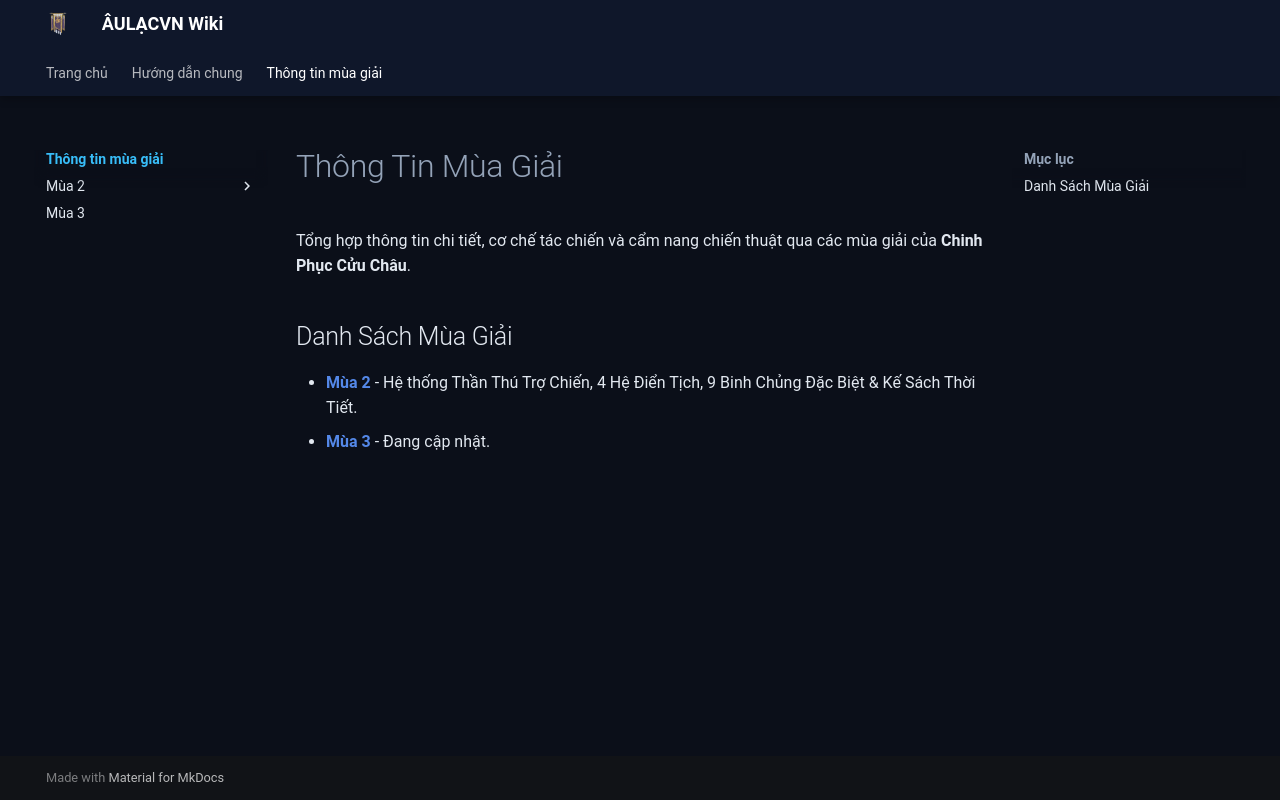

repository: HTT5104/AULACVN_Wiki · page: thong-tin-mua-giai/index.html · generator: mkdocs

# Thông Tin Mùa Giải

Tổng hợp thông tin chi tiết, cơ chế tác chiến và cẩm nang chiến thuật qua các mùa giải của **Chinh Phục Cửu Châu**.

## Danh Sách Mùa Giải

* **[Mùa 2](mua-2/index.md)** - Hệ thống Thần Thú Trợ Chiến, 4 Hệ Điển Tịch, 9 Binh Chủng Đặc Biệt & Kế Sách Thời Tiết.
* **[Mùa 3](mua-3.md)** - Đang cập nhật.
